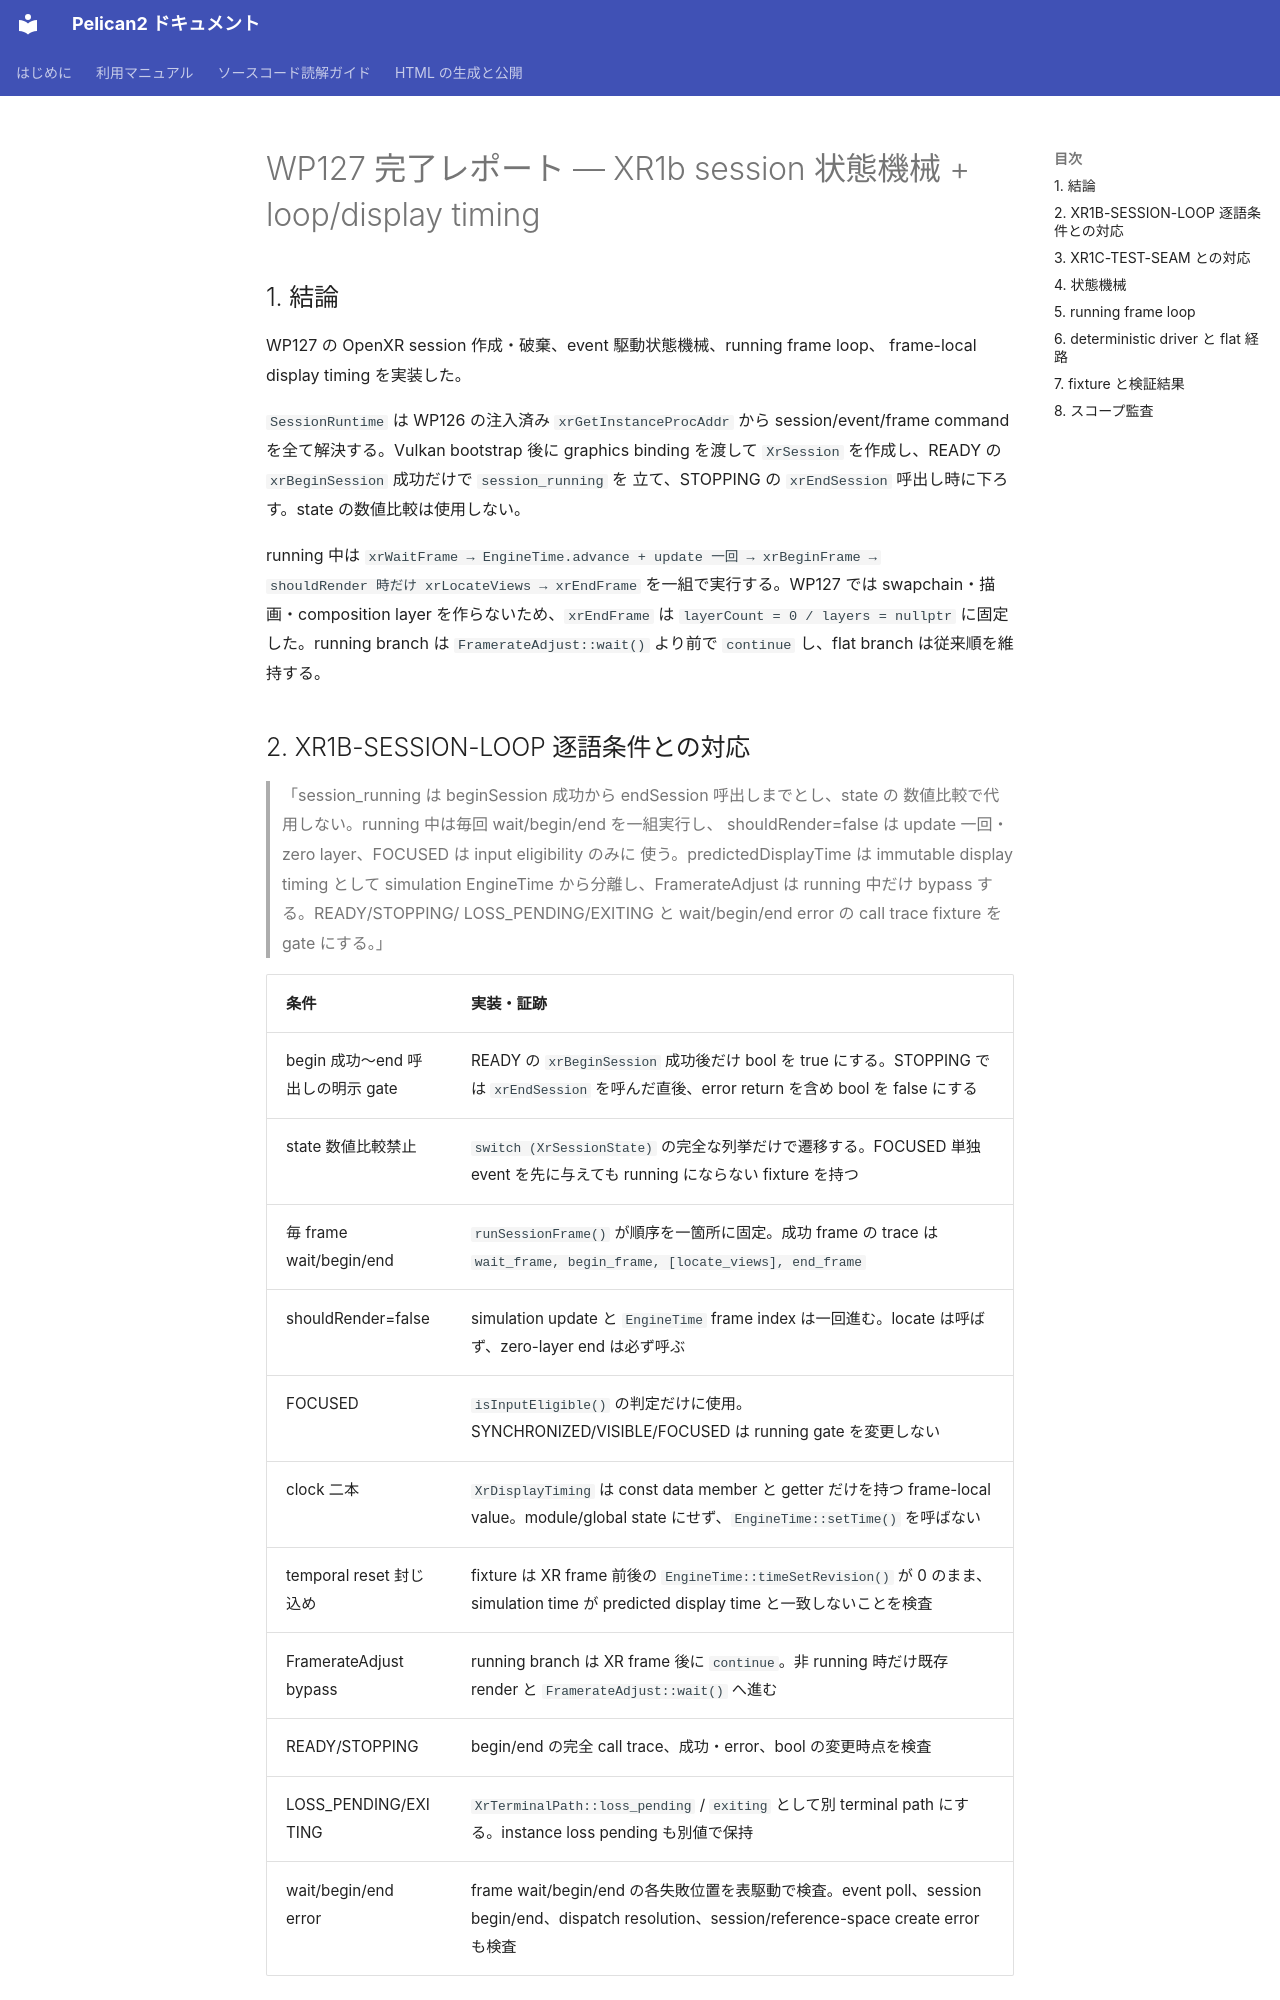

repository: pelican-games/peligraph · page: design_reviews/2026-07-17_wp127_report.html · generator: mkdocs

# WP127 完了レポート — XR1b session 状態機械 + loop/display timing

## 1. 結論

WP127 の OpenXR session 作成・破棄、event 駆動状態機械、running frame loop、
frame-local display timing を実装した。

`SessionRuntime` は WP126 の注入済み `xrGetInstanceProcAddr` から session/event/frame
command を全て解決する。Vulkan bootstrap 後に graphics binding を渡して
`XrSession` を作成し、READY の `xrBeginSession` 成功だけで `session_running` を
立て、STOPPING の `xrEndSession` 呼出し時に下ろす。state の数値比較は使用しない。

running 中は `xrWaitFrame → EngineTime.advance + update 一回 → xrBeginFrame →
shouldRender 時だけ xrLocateViews → xrEndFrame` を一組で実行する。WP127 では
swapchain・描画・composition layer を作らないため、`xrEndFrame` は
`layerCount = 0 / layers = nullptr` に固定した。running branch は
`FramerateAdjust::wait()` より前で `continue` し、flat branch は従来順を維持する。
